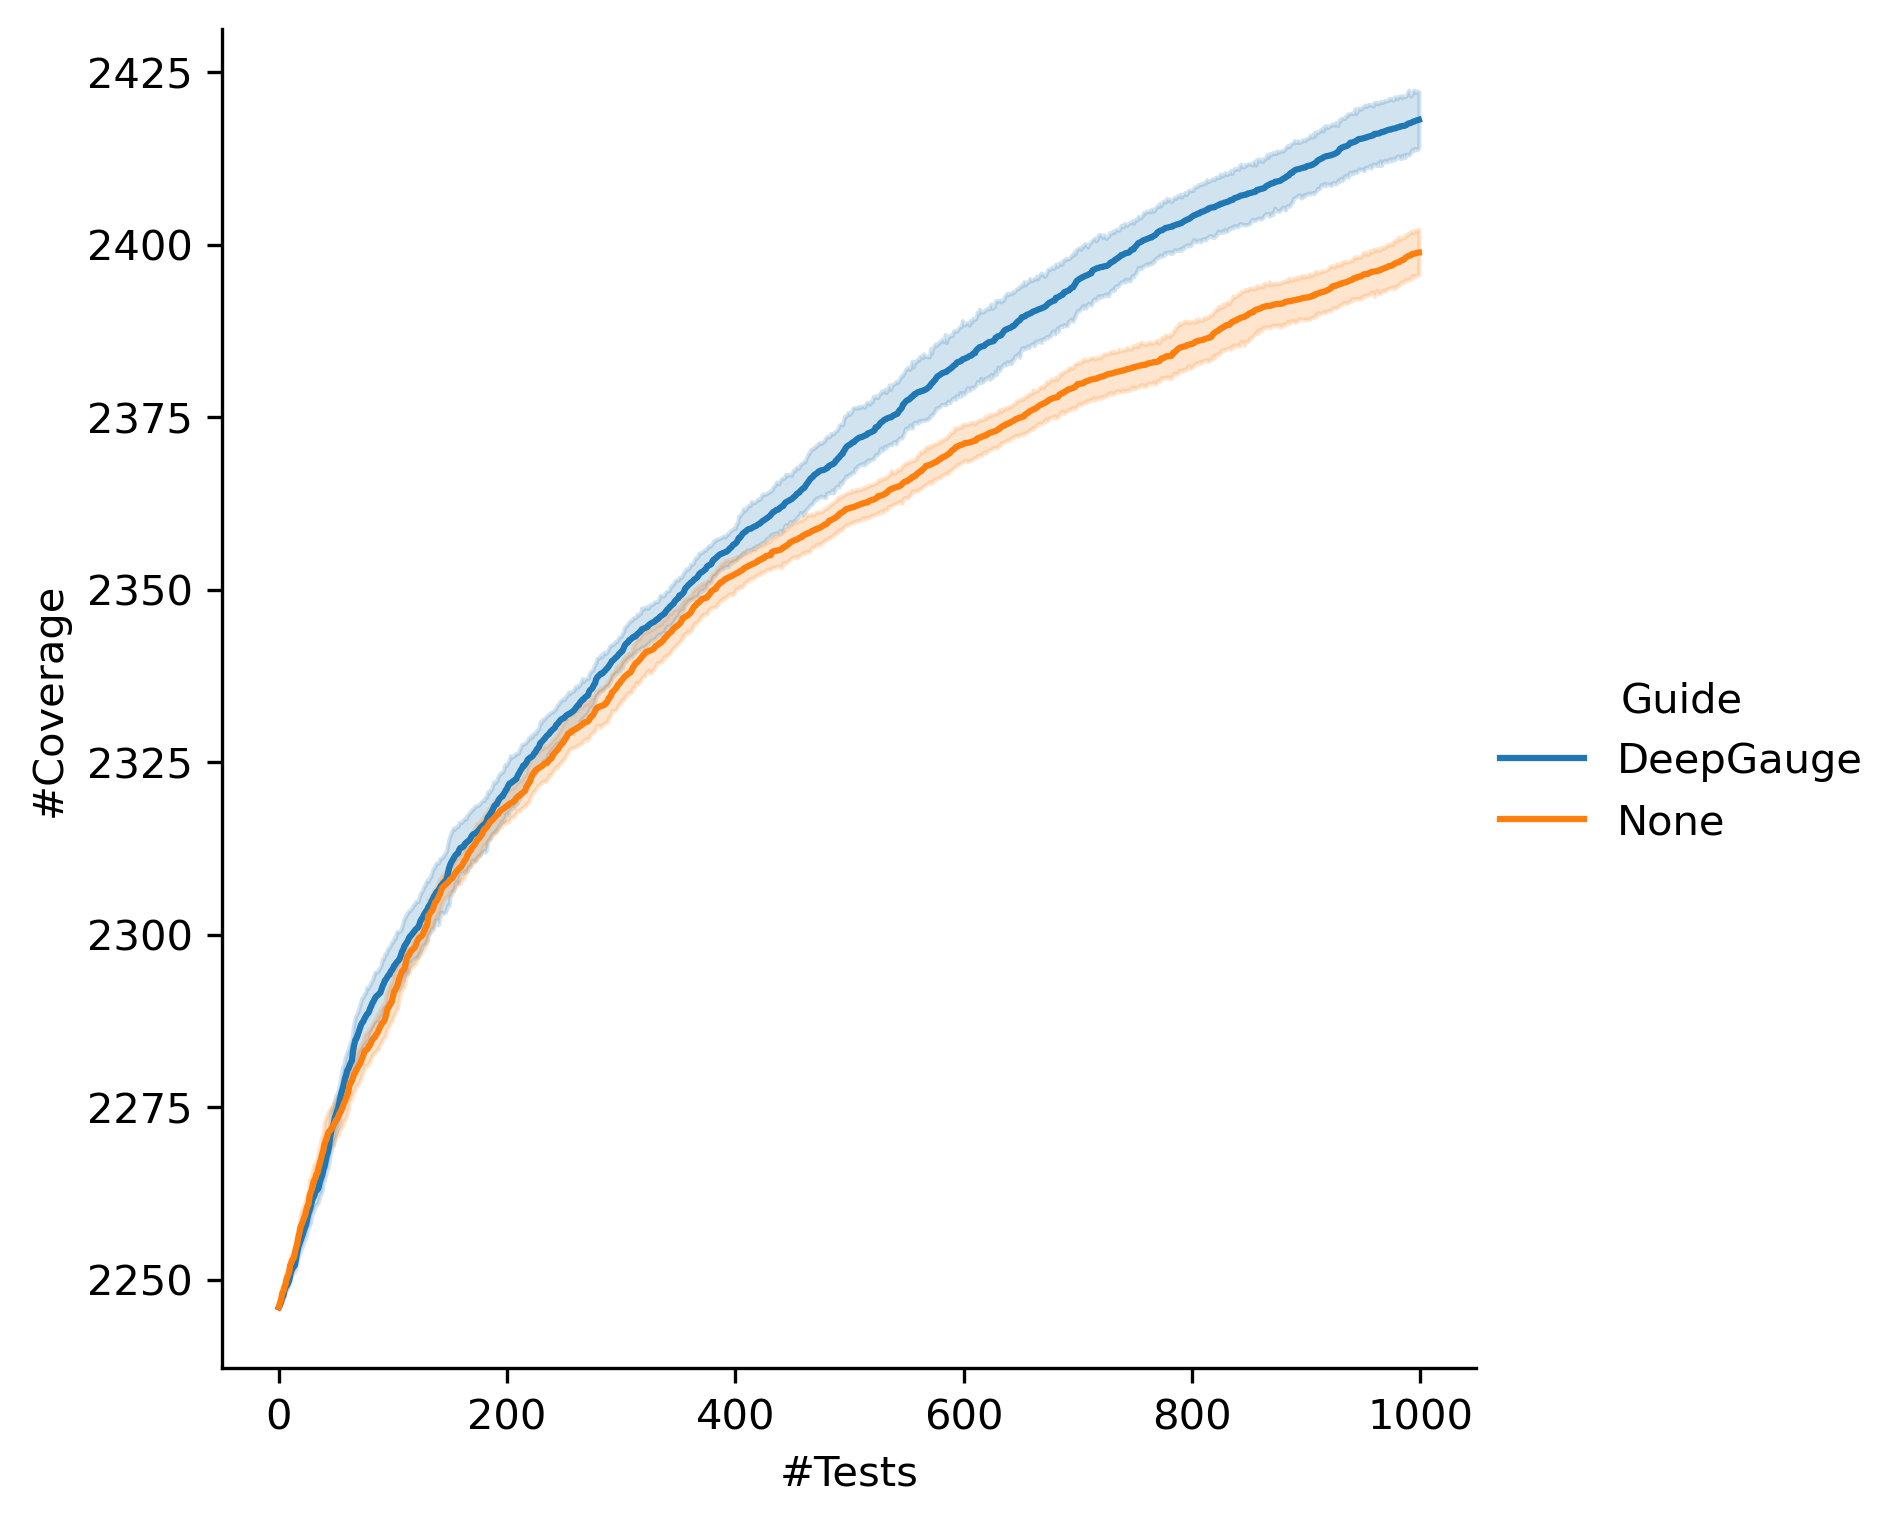

The file beside this chart, header and first rows:
, time, value, Guide
0, 0, 2246, DeepGauge
1, 1, 2246, DeepGauge
2, 2, 2247, DeepGauge
3, 3, 2247, DeepGauge
4, 4, 2248, DeepGauge
5, 5, 2248, DeepGauge
6, 6, 2249, DeepGauge
7, 7, 2249, DeepGauge
8, 8, 2249, DeepGauge
9, 9, 2249, DeepGauge
10, 10, 2250, DeepGauge
11, 11, 2251, DeepGauge
12, 12, 2251, DeepGauge
13, 13, 2251, DeepGauge
14, 14, 2251, DeepGauge
15, 15, 2251, DeepGauge
16, 16, 2252, DeepGauge
17, 17, 2253, DeepGauge
18, 18, 2254, DeepGauge
19, 19, 2254, DeepGauge
20, 20, 2255, DeepGauge
21, 21, 2255, DeepGauge
22, 22, 2256, DeepGauge
23, 23, 2257, DeepGauge
24, 24, 2257, DeepGauge
25, 25, 2257, DeepGauge
26, 26, 2258, DeepGauge
27, 27, 2258, DeepGauge
28, 28, 2258, DeepGauge
29, 29, 2259, DeepGauge
30, 30, 2259, DeepGauge
31, 31, 2259, DeepGauge
32, 32, 2260, DeepGauge
33, 33, 2260, DeepGauge
34, 34, 2260, DeepGauge
35, 35, 2260, DeepGauge
36, 36, 2260, DeepGauge
37, 37, 2261, DeepGauge
38, 38, 2263, DeepGauge
39, 39, 2263, DeepGauge
40, 40, 2264, DeepGauge
41, 41, 2264, DeepGauge
42, 42, 2266, DeepGauge
43, 43, 2269, DeepGauge
44, 44, 2269, DeepGauge
45, 45, 2270, DeepGauge
46, 46, 2272, DeepGauge
47, 47, 2273, DeepGauge
48, 48, 2274, DeepGauge
49, 49, 2275, DeepGauge
50, 50, 2276, DeepGauge
51, 51, 2276, DeepGauge
52, 52, 2276, DeepGauge
53, 53, 2277, DeepGauge
54, 54, 2277, DeepGauge
55, 55, 2280, DeepGauge
56, 56, 2281, DeepGauge
57, 57, 2282, DeepGauge
58, 58, 2283, DeepGauge
59, 59, 2283, DeepGauge
... 19,940 more rows
